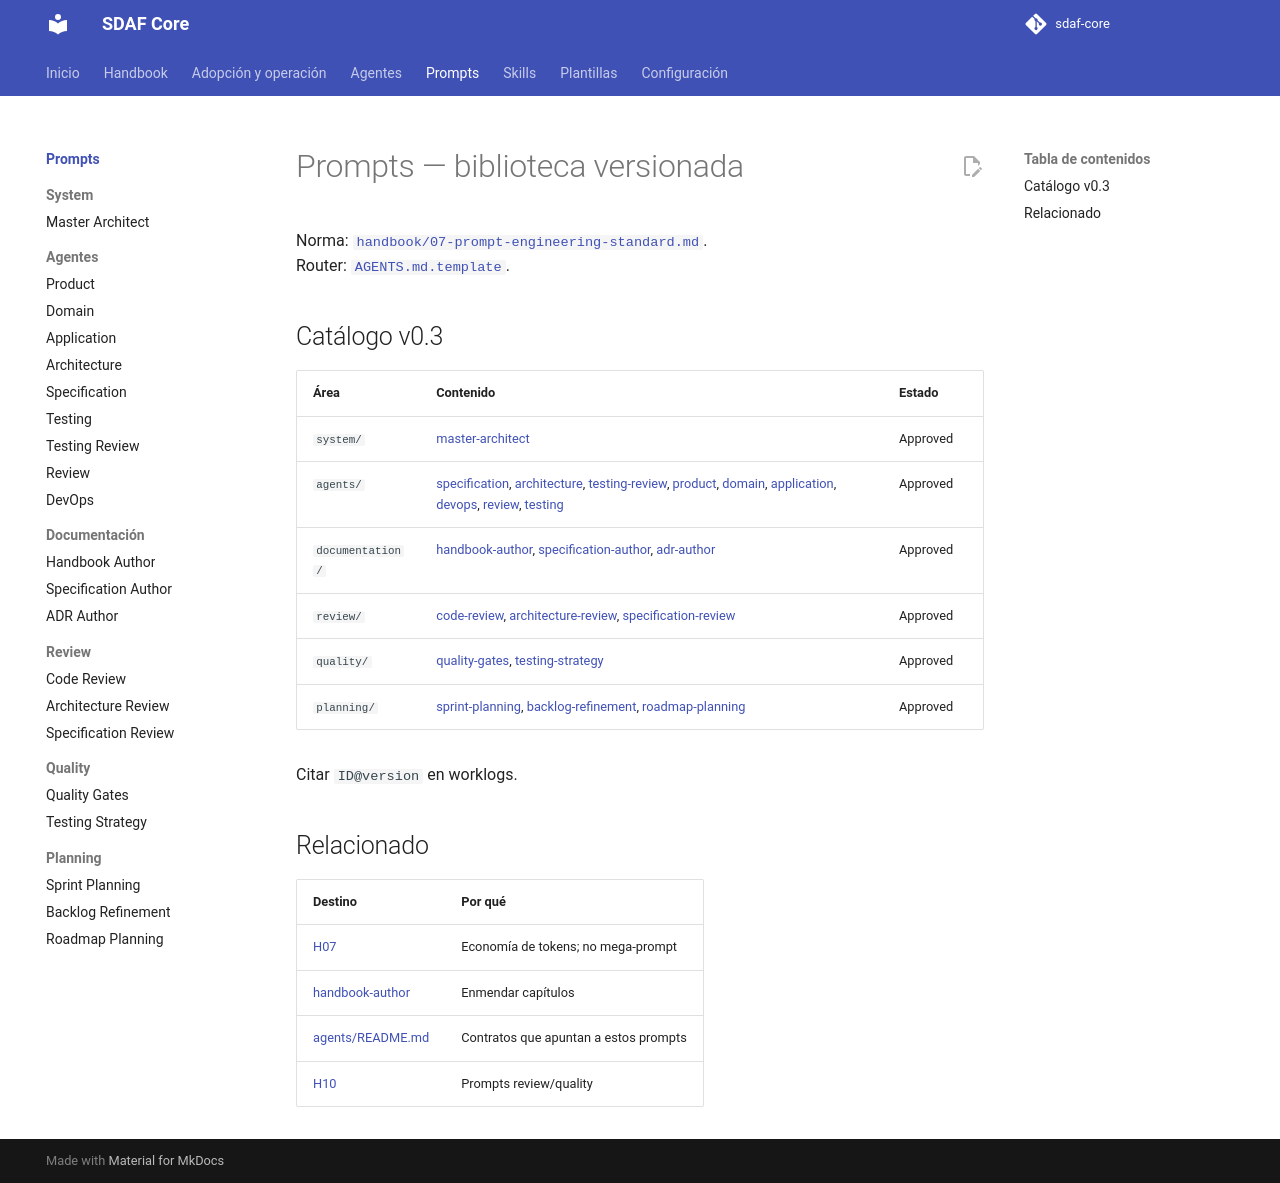

repository: Cyberdine-Systems-Corporation/sdaf-core · page: 0.3/prompts/index.html · generator: mkdocs

# Prompts — biblioteca versionada

Norma: [`handbook/07-prompt-engineering-standard.md`](../handbook/07-prompt-engineering-standard.md).  
Router: [`AGENTS.md.template`](../AGENTS.md.template).

## Catálogo vigente

| Área | Contenido | Estado |
|------|-----------|--------|
| `system/` | [master-architect](system/master-architect.md) | Approved |
| `agents/` | [specification](agents/specification-agent.md), [architecture](agents/architecture-agent.md), [testing-review](agents/testing-review-agent.md), [product](agents/product-agent.md), [domain](agents/domain-agent.md), [application](agents/application-agent.md), [devops](agents/devops-agent.md), [review](agents/review-agent.md), [testing](agents/testing-agent.md) | Approved |
| `documentation/` | [handbook-author](documentation/handbook-author.md), [specification-author](documentation/specification-author.md), [adr-author](documentation/adr-author.md) | Approved |
| `review/` | [code-review](review/code-review.md), [architecture-review](review/architecture-review.md), [specification-review](review/specification-review.md) | Approved |
| `quality/` | [quality-gates](quality/quality-gates.md), [testing-strategy](quality/testing-strategy.md) | Approved |
| `planning/` | [sprint-planning](planning/sprint-planning.md), [backlog-refinement](planning/backlog-refinement.md), [roadmap-planning](planning/roadmap-planning.md) | Approved |

Citar `ID@version` en worklogs.

## Relacionado

| Destino | Por qué |
|---------|---------|
| [H07](../handbook/07-prompt-engineering-standard.md) | Economía de tokens; no mega-prompt |
| [handbook-author](documentation/handbook-author.md) | Enmendar capítulos |
| [agents/README.md](../agents/README.md) | Contratos que apuntan a estos prompts |
| [H10](../handbook/10-code-review-and-quality-gates.md) | Prompts review/quality |
